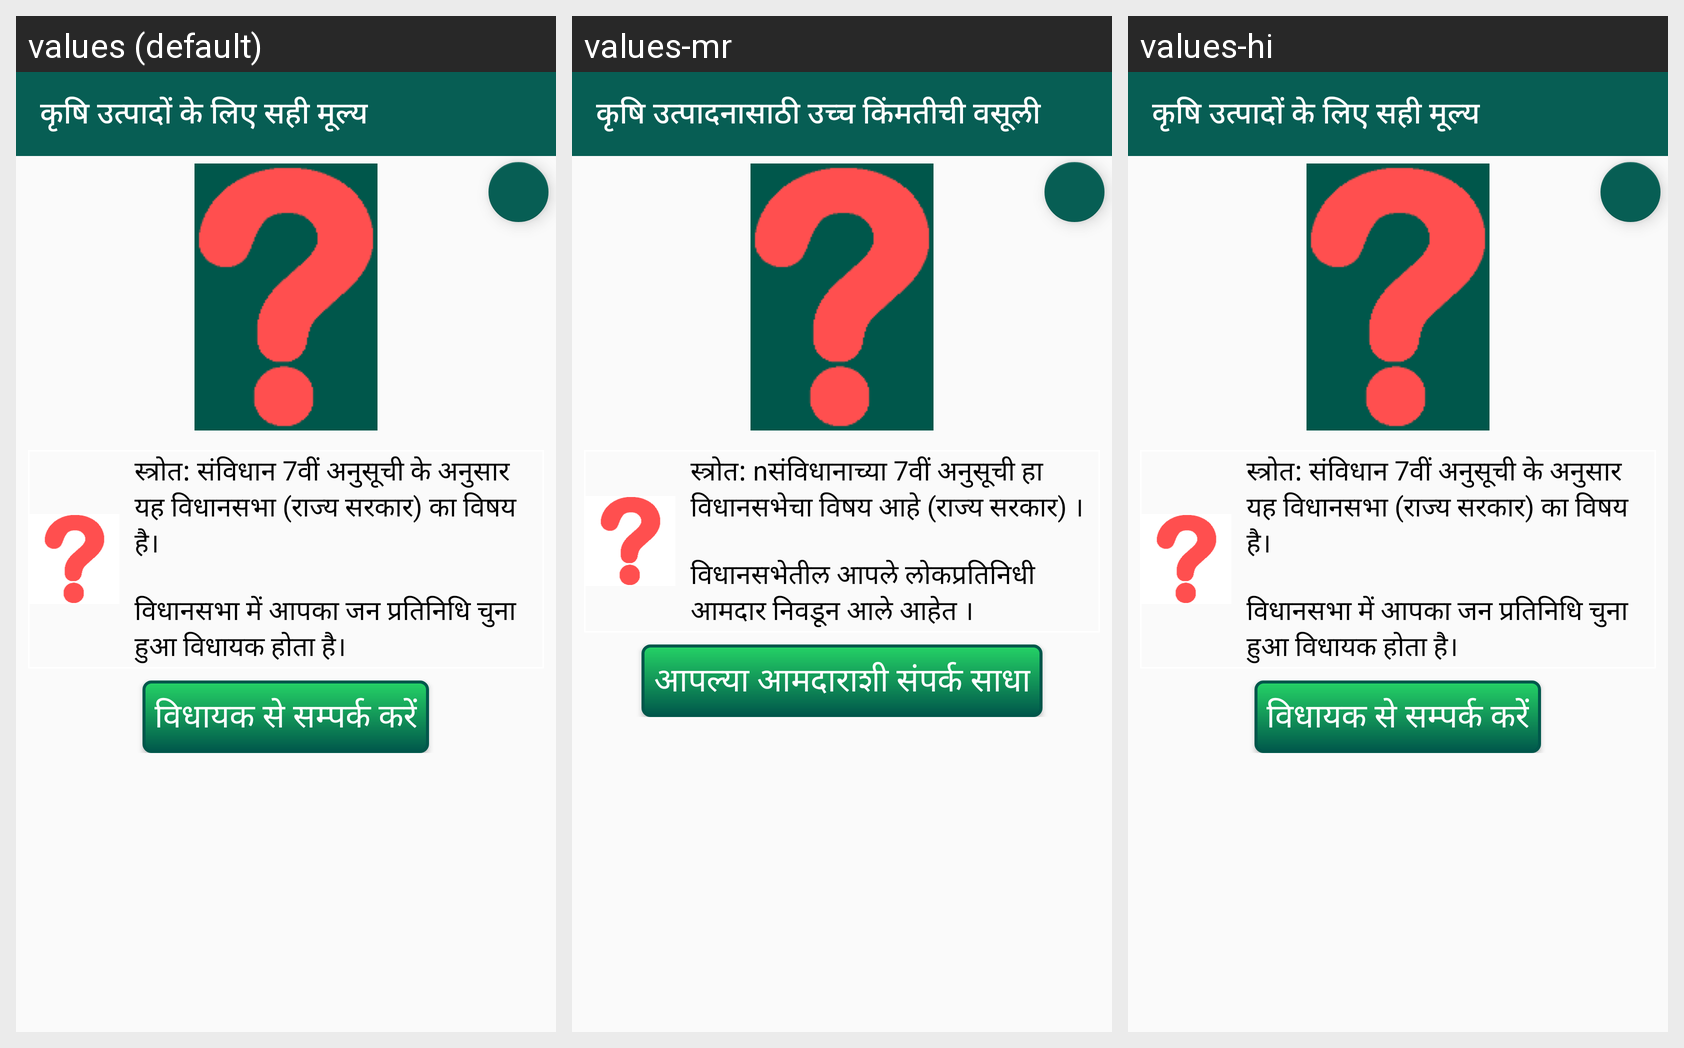

Translations of the strings shown on this Android screen, per locale in the grid:
Android screen res/layout/issue_price_realization.xml rendered under 3 locales, left to right: values (default), values-mr, values-hi. Device: Nexus 5 (rendered at 1080×1920; each locale shown at half size, 540×960, under a caption strip naming it); theme AppTheme.
Strings drawn on this screen, with the default value and each locale's value (text and hints the layout hard-codes, and strings that could not be matched under every locale, appear in the picture but are not listed):

price_realization
  values: कृषि उत्पादों के लिए सही मूल्य
  values-mr: कृषि उत्पादनासाठी उच्च किंमतीची वसूली
  values-hi: कृषि उत्पादों के लिए सही मूल्य

vidhan_sabha
  values: स्त्रोत: संविधान 7वीं अनुसूची के अनुसार यह विधानसभा (राज्य सरकार) का विषय है। 
      
      विधानसभा में आपका जन प्रतिनिधि चुना हुआ विधायक होता है।
  values-mr: स्त्रोत: nसंविधानाच्या 7वीं अनुसूची हा विधानसभेचा विषय आहे (राज्य सरकार) । 
      
      विधानसभेतील आपले लोकप्रतिनिधी आमदार निवडून आले आहेत ।
  values-hi: स्त्रोत: संविधान 7वीं अनुसूची के अनुसार यह विधानसभा (राज्य सरकार) का विषय है। 
      
      विधानसभा में आपका जन प्रतिनिधि चुना हुआ विधायक होता है।

contact_your_mla
  values: विधायक से सम्पर्क करें
  values-mr: आपल्या आमदाराशी संपर्क साधा
  values-hi: विधायक से सम्पर्क करें
